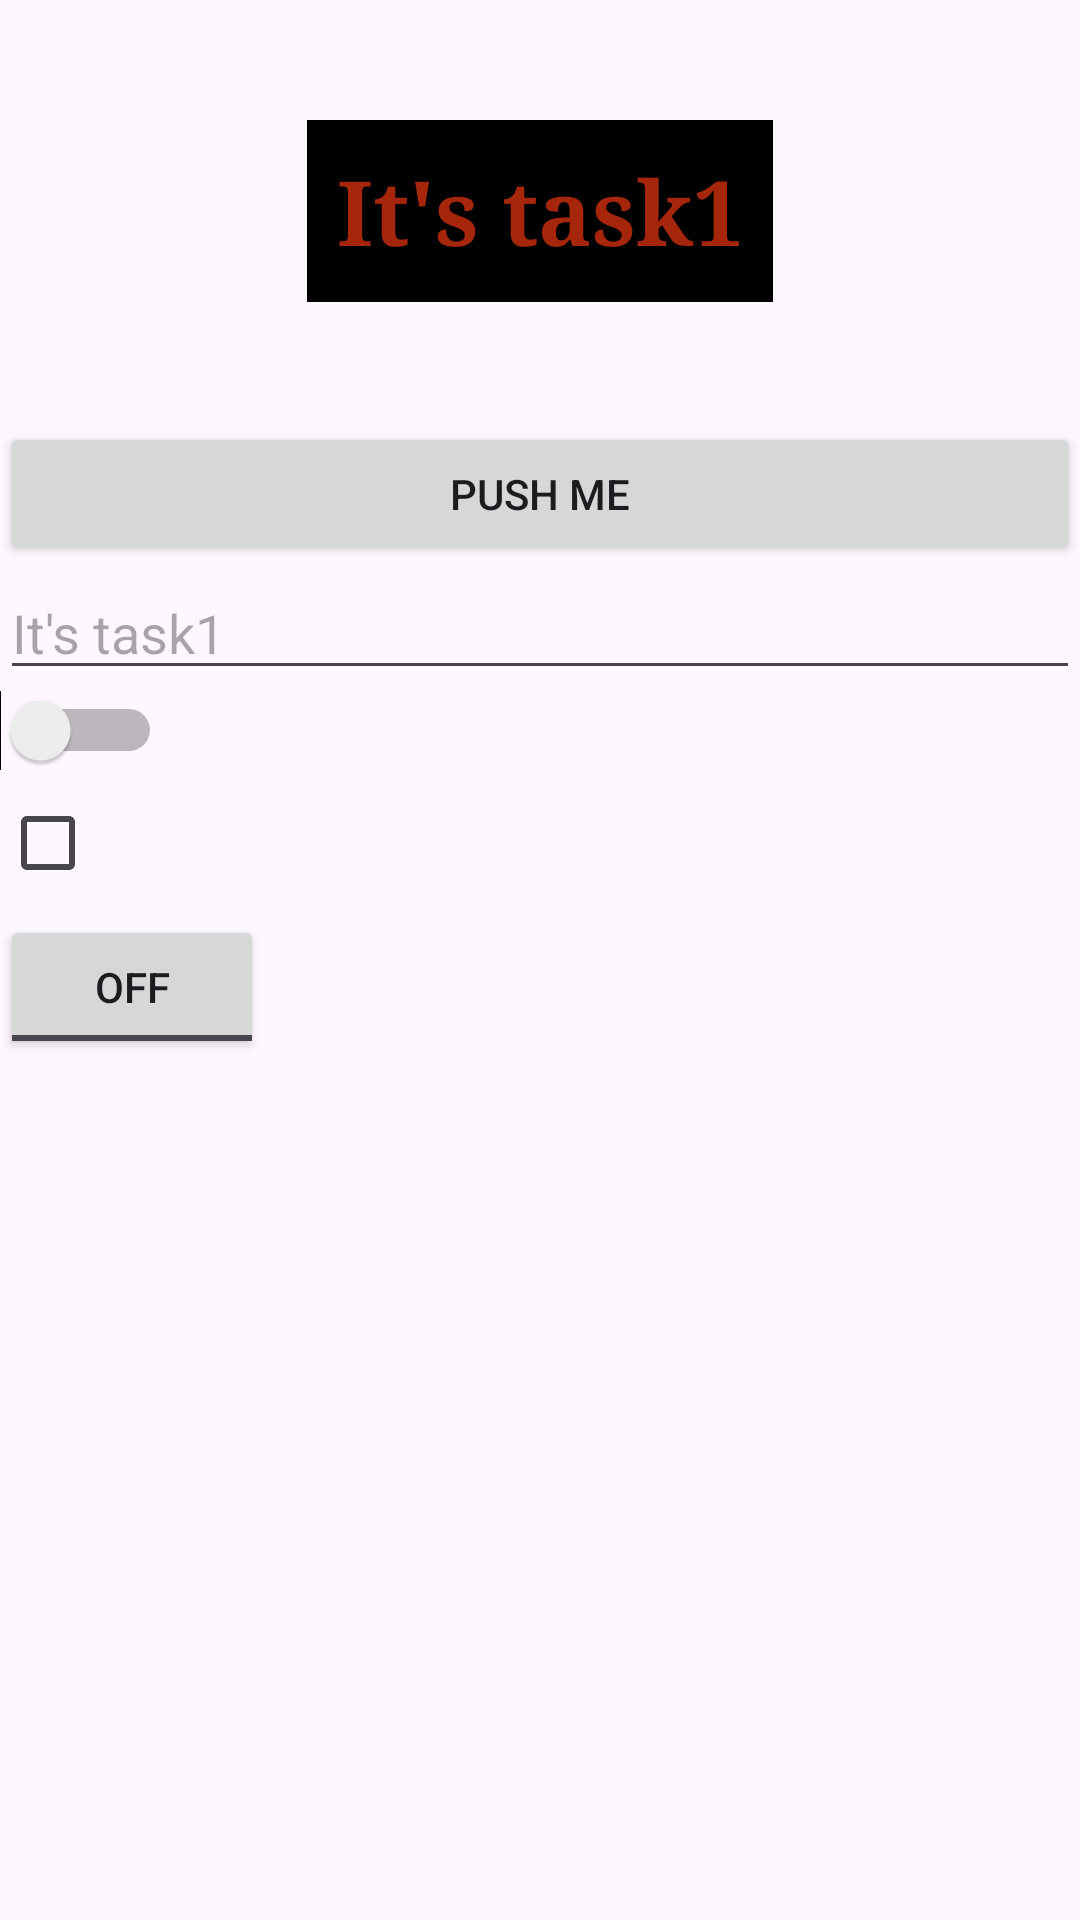

Reconstruct the res/layout file that produces this screen, plus the resources it refers to.
<!-- AndroidManifest.xml: application theme Theme.AndroidIntroduction -->
<!-- res/layout/activity_main.xml -->
<?xml version="1.0" encoding="utf-8"?>
<LinearLayout xmlns:android="http://schemas.android.com/apk/res/android"
    xmlns:tools="http://schemas.android.com/tools"
    android:layout_width="match_parent"
    android:layout_height="match_parent"
    tools:context=".MainActivity"
    android:orientation="vertical">

    <TextView
        android:layout_width="wrap_content"
        android:layout_height="wrap_content"
        android:background="@color/black"
        android:fontFamily="serif"
        android:text="@string/it_s_task1"
        android:textColor="#A5260A"
        android:textSize="30sp"
        android:textStyle="bold"
        android:textAlignment="center"
        android:layout_gravity="center"
        android:layout_margin="40dp"
        android:padding="10dp"/>

    <Button
        android:layout_width="match_parent"
        android:layout_height="wrap_content"
        android:text="@string/push_me"/>

    <EditText
        android:layout_width="match_parent"
        android:layout_height="wrap_content"
        android:hint="@string/it_s_task1" />

    <Switch
        android:layout_width="wrap_content"
        android:layout_height="wrap_content" />

    <CheckBox
        android:layout_width="wrap_content"
        android:layout_height="wrap_content" />

    <ToggleButton
        android:layout_width="wrap_content"
        android:layout_height="wrap_content" />

</LinearLayout>
<!-- resources referenced by this layout -->
<resources>
  <string name="it_s_task1">It\'s task1</string>
  <string name="push_me">Push me</string>
  <style name="Theme.AndroidIntroduction" parent="Base.Theme.AndroidIntroduction" />
  <style name="Base.Theme.AndroidIntroduction" parent="Theme.Material3.DayNight.NoActionBar">
          
          
      </style>
  <!-- not gathered from this repository: default colours our renderer supplied (Android Studio template values) -->
  <color name="black">#FF000000</color>
</resources>
